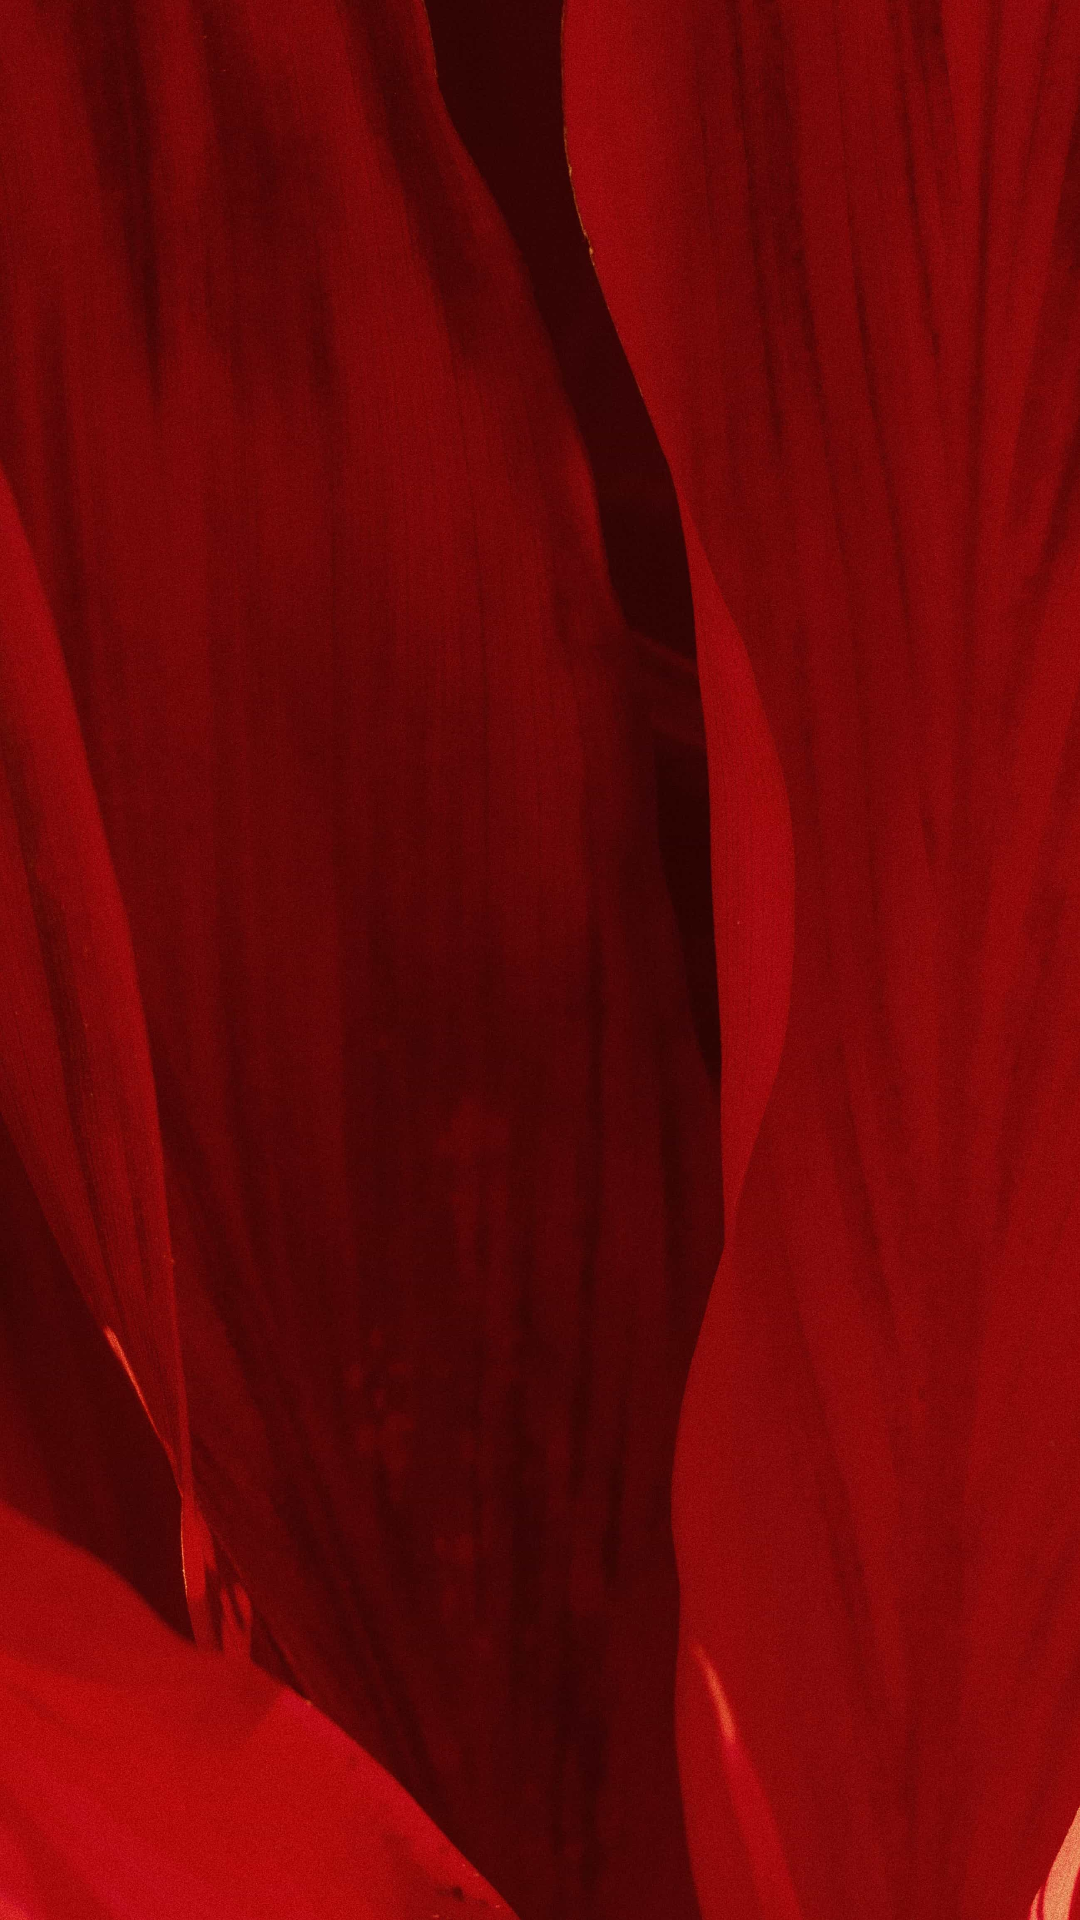

Layout XML and referenced resources for this Android screen:
<!-- AndroidManifest.xml: application theme Theme.ThreeBasicScreens -->
<!-- res/layout/activity_gallery1.xml -->
<?xml version="1.0" encoding="utf-8"?>
<androidx.constraintlayout.widget.ConstraintLayout xmlns:android="http://schemas.android.com/apk/res/android"
    xmlns:tools="http://schemas.android.com/tools"
    android:layout_width="match_parent"
    android:layout_height="match_parent"
    xmlns:app="http://schemas.android.com/apk/res-auto"
    tools:context=".GalleryActivity"
    android:background="@color/real_black">

    <ImageView
        android:id="@+id/imageArea"
        android:src="@drawable/c_1"
        android:layout_width="match_parent"
        android:layout_height="match_parent" />
    <TextView
        android:id="@+id/imageName"
        android:layout_width="match_parent"
        android:layout_height="wrap_content"
        android:text="ImageName"
        android:textColor="@color/white"
        android:textSize="20sp"
        app:layout_constraintTop_toTopOf="parent"
        android:layout_marginLeft="8dp"
        android:padding="25dp"
        android:visibility="gone"/>
    <LinearLayout
        android:id="@+id/imageNav"
        android:layout_width="match_parent"
        android:layout_height="wrap_content"
        app:layout_constraintBottom_toBottomOf="parent"
        android:gravity="center"
        android:visibility="gone">
        <LinearLayout
            android:id="@+id/imageFavorite"
            android:layout_width="wrap_content"
            android:layout_height="wrap_content"
            android:padding="30dp">
            <ImageView
                android:id="@+id/imageFavoriteHeart"
                android:layout_width="20dp"
                android:layout_height="20dp"
                android:padding="70dp"
                android:background="@drawable/heart_empty"
                android:backgroundTint="@color/white"/>
        </LinearLayout>
        <LinearLayout
            android:id="@+id/imageEdit"
            android:layout_width="wrap_content"
            android:layout_height="wrap_content"
            android:padding="30dp"
            android:layout_marginHorizontal="30dp">
            <ImageView
                android:layout_width="20dp"
                android:layout_height="20dp"
                android:padding="70dp"
                android:background="@drawable/pencil"
                android:backgroundTint="@color/white"/>
        </LinearLayout>
        <LinearLayout
            android:id="@+id/imageDelete"
            android:layout_width="wrap_content"
            android:layout_height="wrap_content"
            android:padding="30dp">
            <ImageView
                android:layout_width="20dp"
                android:layout_height="20dp"
                android:padding="70dp"
                android:background="@drawable/trash"
                android:backgroundTint="@color/white"/>
        </LinearLayout>

    </LinearLayout>

</androidx.constraintlayout.widget.ConstraintLayout>
<!-- resources referenced by this layout -->
<resources>
  <color name="real_black">#FF000000</color>
  <color name="white">#FFFFFFFF</color>
  <!-- drawable c_1: jpg bitmap (drawable, 320849 bytes) -->
  <!-- drawable pencil: png bitmap (drawable, 428 bytes) -->
  <style name="Theme.ThreeBasicScreens" parent="Theme.MaterialComponents.DayNight.DarkActionBar">
          
          <item name="colorPrimary">@color/purple_900</item>
          <item name="colorPrimaryVariant">@color/purple_700</item>
          <item name="colorOnPrimary">@color/white</item>
          
          <item name="colorSecondary">@color/teal_200</item>
          <item name="colorSecondaryVariant">@color/teal_700</item>
          <item name="colorOnSecondary">@color/black</item>
          
          <item name="android:statusBarColor">?attr/colorPrimaryVariant</item>
  
          
          <item name="colorAccent">@color/purple_700</item>
      </style>
  <color name="purple_700">#7AF400</color>
  <color name="teal_200">#FF03DAC5</color>
  <color name="teal_700">#FF018786</color>
  <color name="black">#FF363636</color>
</resources>
